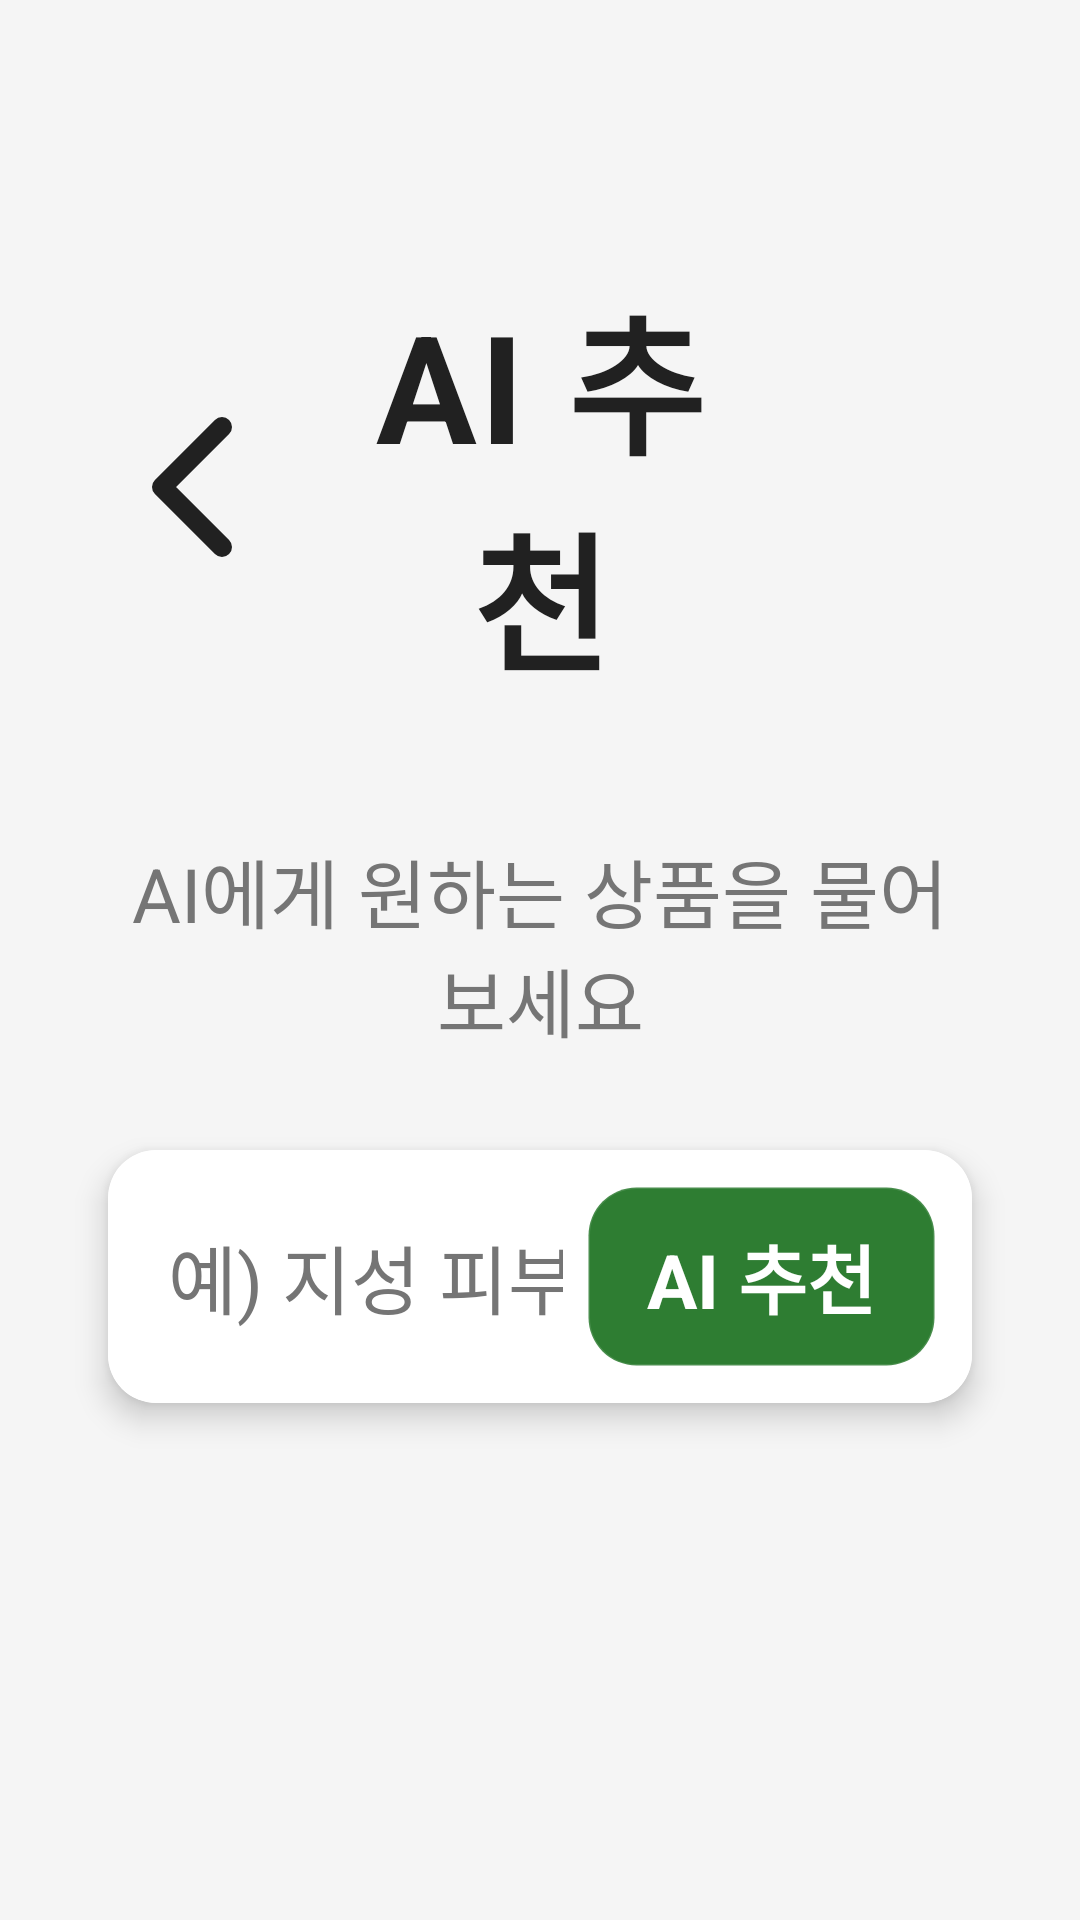

Android layout source for this screen:
<!-- AndroidManifest.xml: application theme Theme.Oliveyoung -->
<!-- res/layout/fragment_ai_recommend.xml -->
<?xml version="1.0" encoding="utf-8"?>
<androidx.constraintlayout.widget.ConstraintLayout xmlns:android="http://schemas.android.com/apk/res/android"
    xmlns:app="http://schemas.android.com/apk/res-auto"
    android:layout_width="match_parent"
    android:layout_height="match_parent"
    android:background="@color/background_light"
    android:padding="24dp"
    android:clipToPadding="false">

    
    <LinearLayout
        android:id="@+id/topBar"
        android:layout_width="0dp"
        android:layout_height="wrap_content"
        android:gravity="center_vertical"
        android:orientation="horizontal"
        android:paddingVertical="16dp"
        app:layout_constraintTop_toTopOf="parent"
        app:layout_constraintLeft_toLeftOf="parent"
        app:layout_constraintRight_toRightOf="parent"
        android:layout_marginTop="50dp">

        <Button
            android:id="@+id/buttonBack"
            android:layout_width="80dp"
            android:layout_height="80dp"
            android:background="@drawable/back_button"
            android:text=""
            android:elevation="4dp" />

        <TextView
            android:layout_width="0dp"
            android:layout_height="wrap_content"
            android:layout_weight="1"
            android:gravity="center"
            android:text="AI 추천"
            android:textColor="@color/text_primary"
            android:textSize="50sp"
            android:textStyle="bold"
            android:letterSpacing="0.02" />

        <View
            android:layout_width="80dp"
            android:layout_height="80dp" />
    </LinearLayout>

    
    <TextView
        android:id="@+id/textStatus"
        android:layout_width="0dp"
        android:layout_height="wrap_content"
        android:text="AI에게 원하는 상품을 물어보세요"
        android:padding="20dp"
        android:textColor="@color/text_secondary"
        android:textSize="25sp"
        android:gravity="center"
        app:layout_constraintTop_toBottomOf="@id/topBar"
        app:layout_constraintLeft_toLeftOf="parent"
        app:layout_constraintRight_toRightOf="parent"
        android:layout_marginTop="8dp" />

    
    <androidx.cardview.widget.CardView
        android:id="@+id/cardQuestion"
        android:layout_width="0dp"
        android:layout_height="wrap_content"
        android:layout_margin="12dp"
        app:cardCornerRadius="16dp"
        app:cardElevation="6dp"
        app:layout_constraintTop_toBottomOf="@id/textStatus"
        app:layout_constraintLeft_toLeftOf="parent"
        app:layout_constraintRight_toRightOf="parent"
        android:layout_marginTop="12dp">

        <LinearLayout
            android:layout_width="match_parent"
            android:layout_height="wrap_content"
            android:background="@color/white"
            android:orientation="horizontal"
            android:padding="12dp"
            android:gravity="center_vertical">

            
            <EditText
                android:id="@+id/editQuestion"
                android:layout_width="0dp"
                android:layout_height="wrap_content"
                android:layout_weight="1"
                android:hint="예) 지성 피부에 좋은 토너 찾아줘"
                android:textColorHint="@color/text_secondary"
                android:imeOptions="actionSend"
                android:inputType="text"
                android:textSize="25sp"
                android:paddingVertical="12dp"
                android:paddingHorizontal="8dp"
                android:background="@android:color/transparent"
                android:textColor="@color/text_primary" />

            
            <LinearLayout
                android:id="@+id/btnAskAi"
                android:layout_width="wrap_content"
                android:layout_height="wrap_content"
                android:minWidth="100dp"
                android:minHeight="48dp"
                android:background="@drawable/button_square_darkgreen"
                android:gravity="center"
                android:orientation="vertical"
                android:clickable="true"
                android:focusable="true"
                android:paddingHorizontal="20dp"
                android:paddingVertical="12dp">

                <TextView
                    android:layout_width="wrap_content"
                    android:layout_height="wrap_content"
                    android:text="AI 추천"
                    android:textColor="@color/white"
                    android:textSize="25sp"
                    android:textStyle="bold" />
            </LinearLayout>
        </LinearLayout>
    </androidx.cardview.widget.CardView>


    
    <TextView
        android:id="@+id/textAnalysis"
        android:layout_width="0dp"
        android:layout_height="wrap_content"
        android:text=""
        android:padding="16dp"
        android:textColor="@color/text_primary"
        android:textSize="16sp"
        android:visibility="gone"
        app:layout_constraintTop_toBottomOf="@id/cardQuestion"
        app:layout_constraintLeft_toLeftOf="parent"
        app:layout_constraintRight_toRightOf="parent"
        android:layout_marginTop="8dp" />

    
    <ProgressBar
        android:id="@+id/progressBar"
        android:layout_width="64dp"
        android:layout_height="64dp"
        android:indeterminateTint="@color/oliveyoung_green"
        app:layout_constraintTop_toTopOf="parent"
        app:layout_constraintBottom_toBottomOf="parent"
        app:layout_constraintLeft_toLeftOf="parent"
        app:layout_constraintRight_toRightOf="parent"
        android:visibility="gone" />

    
    <androidx.recyclerview.widget.RecyclerView
        android:id="@+id/recyclerAiRecommendations"
        android:layout_width="0dp"
        android:layout_height="0dp"
        android:clipToPadding="false"
        android:paddingHorizontal="8dp"
        android:paddingBottom="16dp"
        app:layoutManager="androidx.recyclerview.widget.LinearLayoutManager"
        app:layout_constraintTop_toBottomOf="@id/cardQuestion"
        app:layout_constraintBottom_toBottomOf="parent"
        app:layout_constraintLeft_toLeftOf="parent"
        app:layout_constraintRight_toRightOf="parent"
        android:layout_marginTop="12dp" />

</androidx.constraintlayout.widget.ConstraintLayout>
<!-- resources referenced by this layout -->
<resources>
  <color name="background_light">#F5F5F5</color>
  <color name="oliveyoung_green">#7FD858</color>
  <color name="text_primary">#212121</color>
  <color name="text_secondary">#757575</color>
  <color name="white">#FFFFFFFF</color>
  <!-- drawable back_button (drawable) -->
  <?xml version="1.0" encoding="utf-8"?>
  <vector xmlns:android="http://schemas.android.com/apk/res/android"
      android:width="24dp"
      android:height="24dp"
      android:viewportWidth="24"
      android:viewportHeight="24">
  
      
      <path
          android:fillColor="@color/text_primary"
          android:pathData="M15,6 L9,12 L15,18"
          android:strokeColor="@color/text_primary"
          android:strokeWidth="2"
          android:strokeLineCap="round"
          android:strokeLineJoin="round"
          android:fillAlpha="0" />
  </vector>
  <!-- drawable button_square_darkgreen (drawable) -->
  <?xml version="1.0" encoding="utf-8"?>
  <shape xmlns:android="http://schemas.android.com/apk/res/android"
      android:shape="rectangle">
  
      
      <corners android:radius="16dp" />
  
      
      <solid android:color="#2E7D32" />
  
      
      <size android:height="60dp" />
  
      
      <stroke
          android:width="1dp"
          android:color="#20FFFFFF" />
  
      
      <padding
          android:left="0dp"
          android:top="0dp"
          android:right="0dp"
          android:bottom="0dp" />
  
  </shape>
  <style name="Theme.Oliveyoung" parent="Theme.MaterialComponents.DayNight.NoActionBar">
          <item name="colorPrimary">@color/oliveyoung_green</item>
          <item name="colorPrimaryVariant">@color/oliveyoung_dark_green</item>
          <item name="colorOnPrimary">@color/white</item>
  
          <item name="colorSecondary">@color/oliveyoung_pink</item>
          <item name="colorSecondaryVariant">@color/oliveyoung_pink</item>
          <item name="colorOnSecondary">@color/white</item>
  
          <item name="android:statusBarColor" tools:targetApi="l">@color/oliveyoung_green</item>
          <item name="android:windowBackground">@color/background_light</item>
      </style>
  <color name="oliveyoung_dark_green">#3D7D1F</color>
  <color name="oliveyoung_pink">#FF6B9D</color>
</resources>
